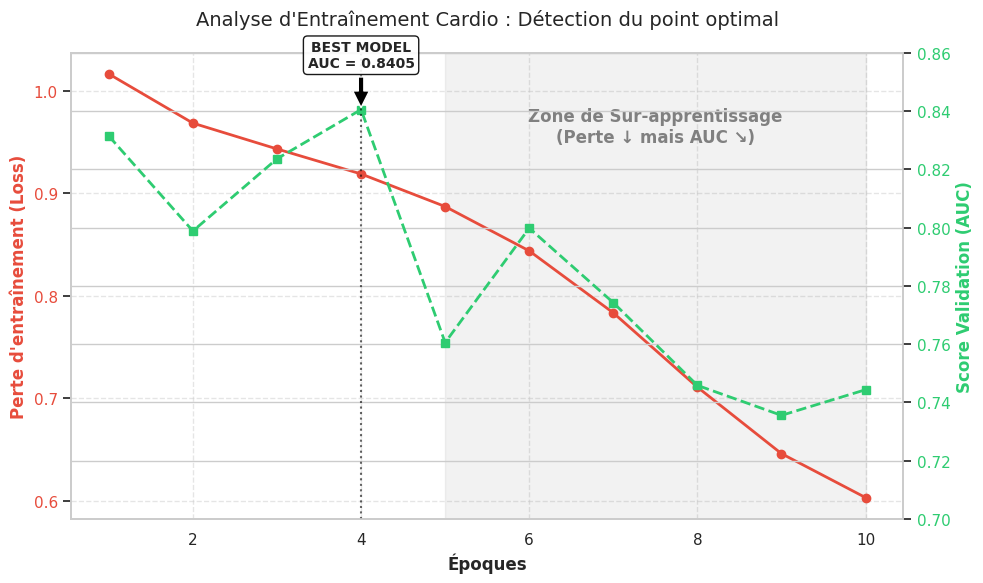

The script that saved this image:
import matplotlib.pyplot as plt
import seaborn as sns
import numpy as np

# [redacted]
epochs = np.arange(1, 11)
# Source: train cardio modele 1.jpg et 2.jpg
train_loss = [1.0165, 0.9685, 0.9433, 0.9189, 0.8871, 0.8438, 0.7833, 0.7108, 0.6459, 0.6030]
val_auc = [0.8314, 0.7988, 0.8236, 0.8405, 0.7605, 0.7998, 0.7742, 0.7458, 0.7355, 0.7443]


def plot_cardio_curve():
    sns.set_theme(style="whitegrid")
    fig, ax1 = plt.subplots(figsize=(10, 6))

    # --- Axe Gauche : Perte (Train Loss) ---
    color_loss = '#e74c3c'  # Rouge
    ax1.set_xlabel('Époques', fontsize=12, fontweight='bold')
    ax1.set_ylabel('Perte d\'entraînement (Loss)', color=color_loss, fontsize=12, fontweight='bold')
    ax1.plot(epochs, train_loss, marker='o', linestyle='-', color=color_loss, label='Train Loss', linewidth=2)
    ax1.tick_params(axis='y', labelcolor=color_loss)
    ax1.grid(True, linestyle='--', alpha=0.5)

    # --- Axe Droit : Performance (Val AUC) ---
    ax2 = ax1.twinx()
    color_auc = '#2ecc71'  # Vert
    ax2.set_ylabel('Score Validation (AUC)', color=color_auc, fontsize=12, fontweight='bold')
    ax2.plot(epochs, val_auc, marker='s', linestyle='--', color=color_auc, label='Val AUC', linewidth=2)
    ax2.tick_params(axis='y', labelcolor=color_auc)
    ax2.set_ylim(0.70, 0.86)  # Zoom pour bien voir les variations

    # --- Annotations Clés ---
    # 1. Le Pic (Best Model)
    best_epoch = 4
    best_val = 0.8405
    plt.axvline(x=best_epoch, color='black', linestyle=':', alpha=0.6)

    bbox_props = dict(boxstyle="round,pad=0.3", fc="white", ec="black", alpha=0.9)
    ax2.annotate(f'BEST MODEL\nAUC = {best_val}',
                 xy=(best_epoch, best_val), xytext=(best_epoch, 0.855),
                 arrowprops=dict(facecolor='black', shrink=0.05),
                 ha='center', fontsize=10, fontweight='bold', bbox=bbox_props)

    # 2. Zone de Sur-apprentissage
    ax1.axvspan(5, 10, color='grey', alpha=0.1)
    ax1.text(7.5, 0.95, "Zone de Sur-apprentissage\n(Perte ↓ mais AUC ↘)",
             ha='center', color='grey', fontweight='bold')

    plt.title("Analyse d'Entraînement Cardio : Détection du point optimal", fontsize=14, pad=20)
    plt.tight_layout()
    plt.savefig('courbe_cardio_finale.png', dpi=300)
    print("✅ Généré : courbe_cardio_finale.png")


if __name__ == "__main__":
    plot_cardio_curve()